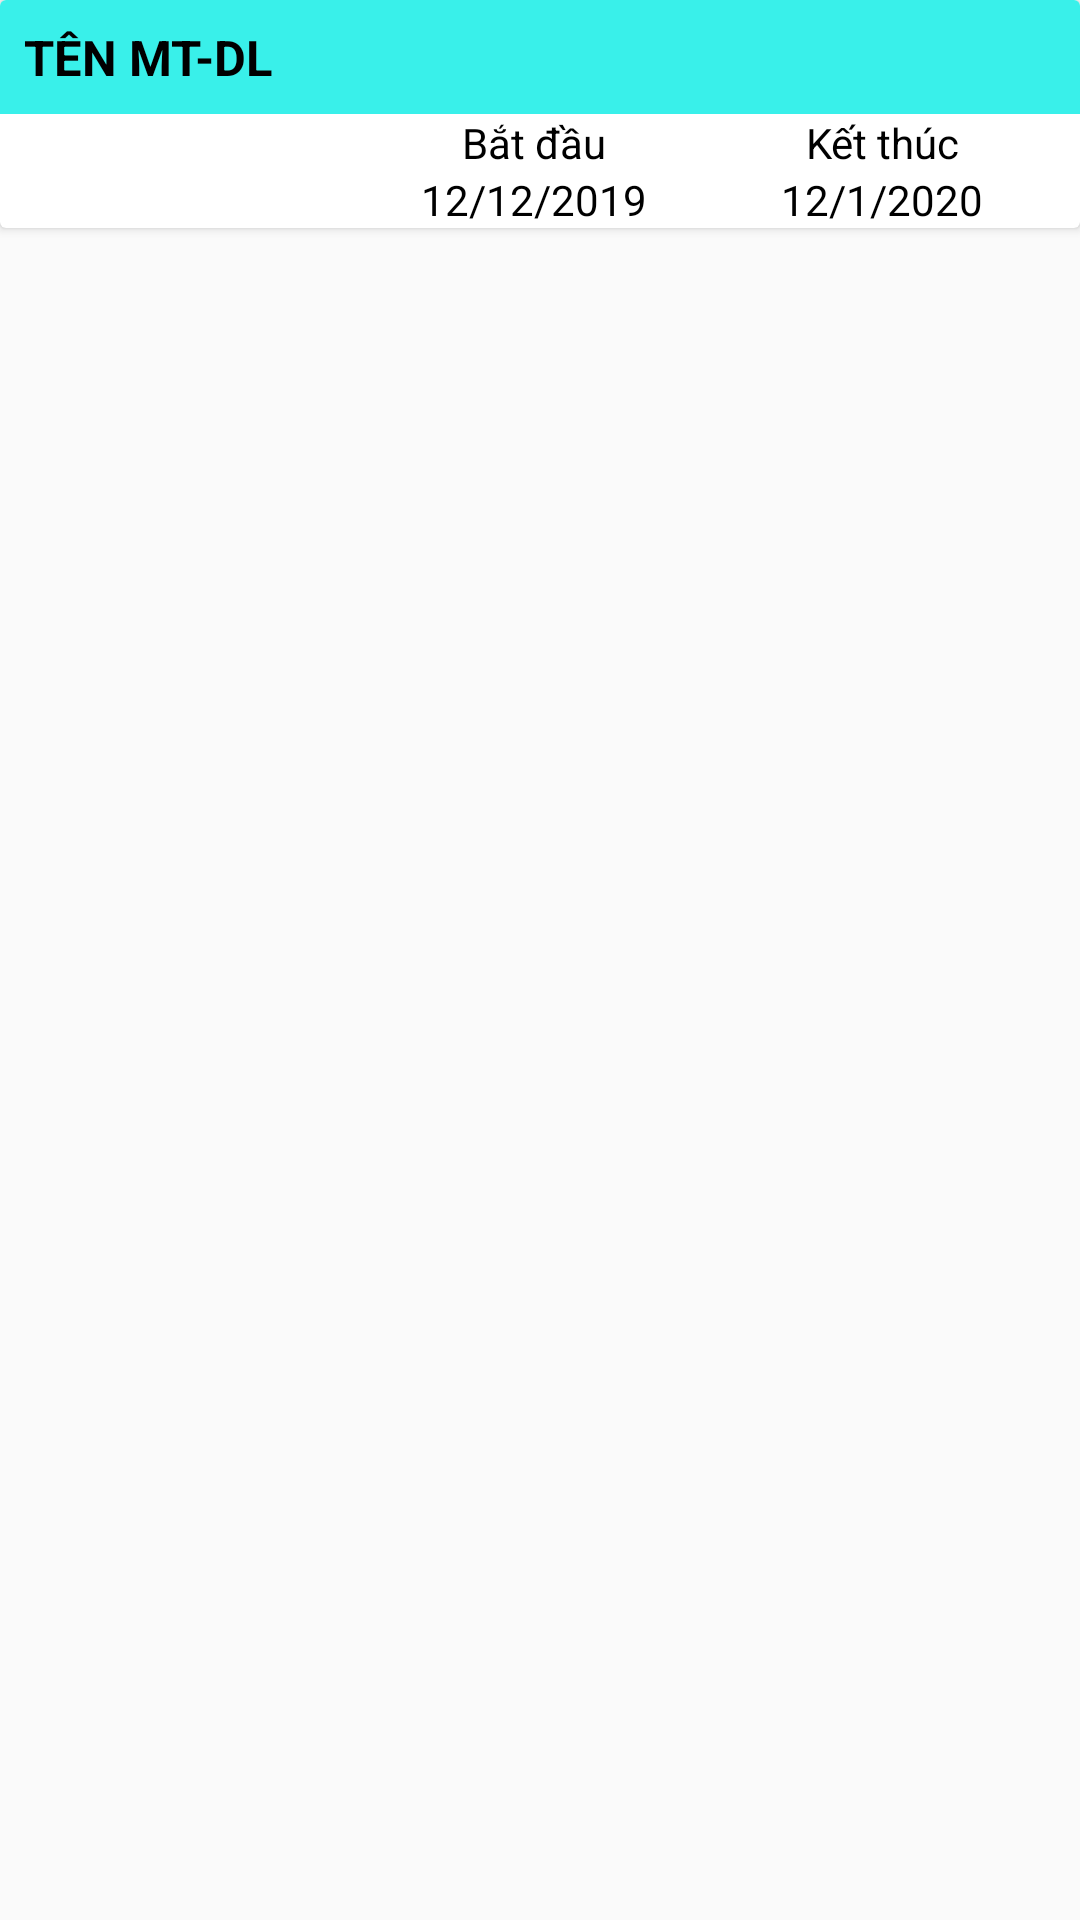

This screen was rendered from an Android layout file. Write that file and the resources it references.
<!-- AndroidManifest.xml: application theme AppTheme -->
<!-- res/layout/rv_mt.xml -->
<?xml version="1.0" encoding="utf-8"?>
<LinearLayout xmlns:android="http://schemas.android.com/apk/res/android"
    xmlns:app="http://schemas.android.com/apk/res-auto"
    android:layout_width="match_parent"
    android:layout_height="wrap_content"
    android:layout_marginTop="8dp"
    android:layout_marginBottom="8dp"
    android:orientation="vertical">

    <androidx.cardview.widget.CardView
        android:layout_width="match_parent"
        android:layout_height="wrap_content">

        <LinearLayout
            android:layout_width="match_parent"
            android:layout_height="match_parent"
            android:orientation="vertical">


            <LinearLayout
                android:layout_width="match_parent"
                android:layout_height="match_parent"
                android:background="#39f0ea"
                android:orientation="horizontal">

                <TextView
                    android:id="@+id/tv_rvmt_title"
                    android:layout_width="wrap_content"
                    android:layout_height="match_parent"
                    android:layout_weight="1"
                    android:padding="8dp"
                    android:text="Tên MT-DL"
                    android:textAllCaps="true"
                    android:textColor="#000"
                    android:textSize="8pt"
                    android:textStyle="bold" />

                <TextView
                    android:id="@+id/tv_tb"
                    android:layout_marginRight="8dp"
                    android:layout_width="wrap_content"
                    android:layout_height="match_parent"
                    android:layout_gravity="right"
                    android:gravity="center" />

            </LinearLayout>

            <LinearLayout
                android:layout_width="match_parent"
                android:layout_height="match_parent"
                android:gravity="bottom|right"
                android:orientation="horizontal">

                <LinearLayout
                    android:layout_width="wrap_content"
                    android:layout_height="wrap_content"
                    android:layout_marginRight="16dp"
                    android:orientation="vertical">

                    <TextView
                        android:id="@+id/tv_s"
                        android:layout_width="match_parent"
                        android:layout_height="wrap_content"
                        android:gravity="center"
                        android:minWidth="100dp"
                        android:text="Bắt đầu"
                        android:textColor="#000" />

                    <TextView
                        android:id="@+id/tv_rvmt_sTime"
                        android:layout_width="match_parent"
                        android:layout_height="wrap_content"
                        android:gravity="center"
                        android:minWidth="100dp"
                        android:text="12/12/2019"
                        android:textColor="#000" />
                </LinearLayout>

                <LinearLayout
                    android:layout_width="wrap_content"
                    android:layout_height="wrap_content"
                    android:layout_marginRight="16dp"
                    android:orientation="vertical">

                    <TextView
                        android:id="@+id/tv_e"
                        android:layout_width="match_parent"
                        android:layout_height="wrap_content"
                        android:gravity="center"
                        android:minWidth="100dp"
                        android:text="Kết thúc"
                        android:textColor="#000" />


                    <TextView
                        android:id="@+id/tv_rvmt_eTime"
                        android:layout_width="match_parent"
                        android:layout_height="wrap_content"
                        android:gravity="center"
                        android:minWidth="100dp"
                        android:text="12/1/2020"
                        android:textColor="#000" />
                </LinearLayout>
            </LinearLayout>
        </LinearLayout>

    </androidx.cardview.widget.CardView>
</LinearLayout>
<!-- resources referenced by this layout -->
<resources>
  <style name="AppTheme" parent="Theme.AppCompat.Light.NoActionBar">
          
          <item name="colorPrimary">#6200ee</item>
          <item name="colorPrimaryDark">#3700b3</item>
          <item name="colorAccent">@color/colorAccent</item>
      </style>
  <!-- not gathered from this repository: default colours our renderer supplied (Android Studio template values) -->
  <color name="colorAccent">#FF03DAC5</color>
</resources>
